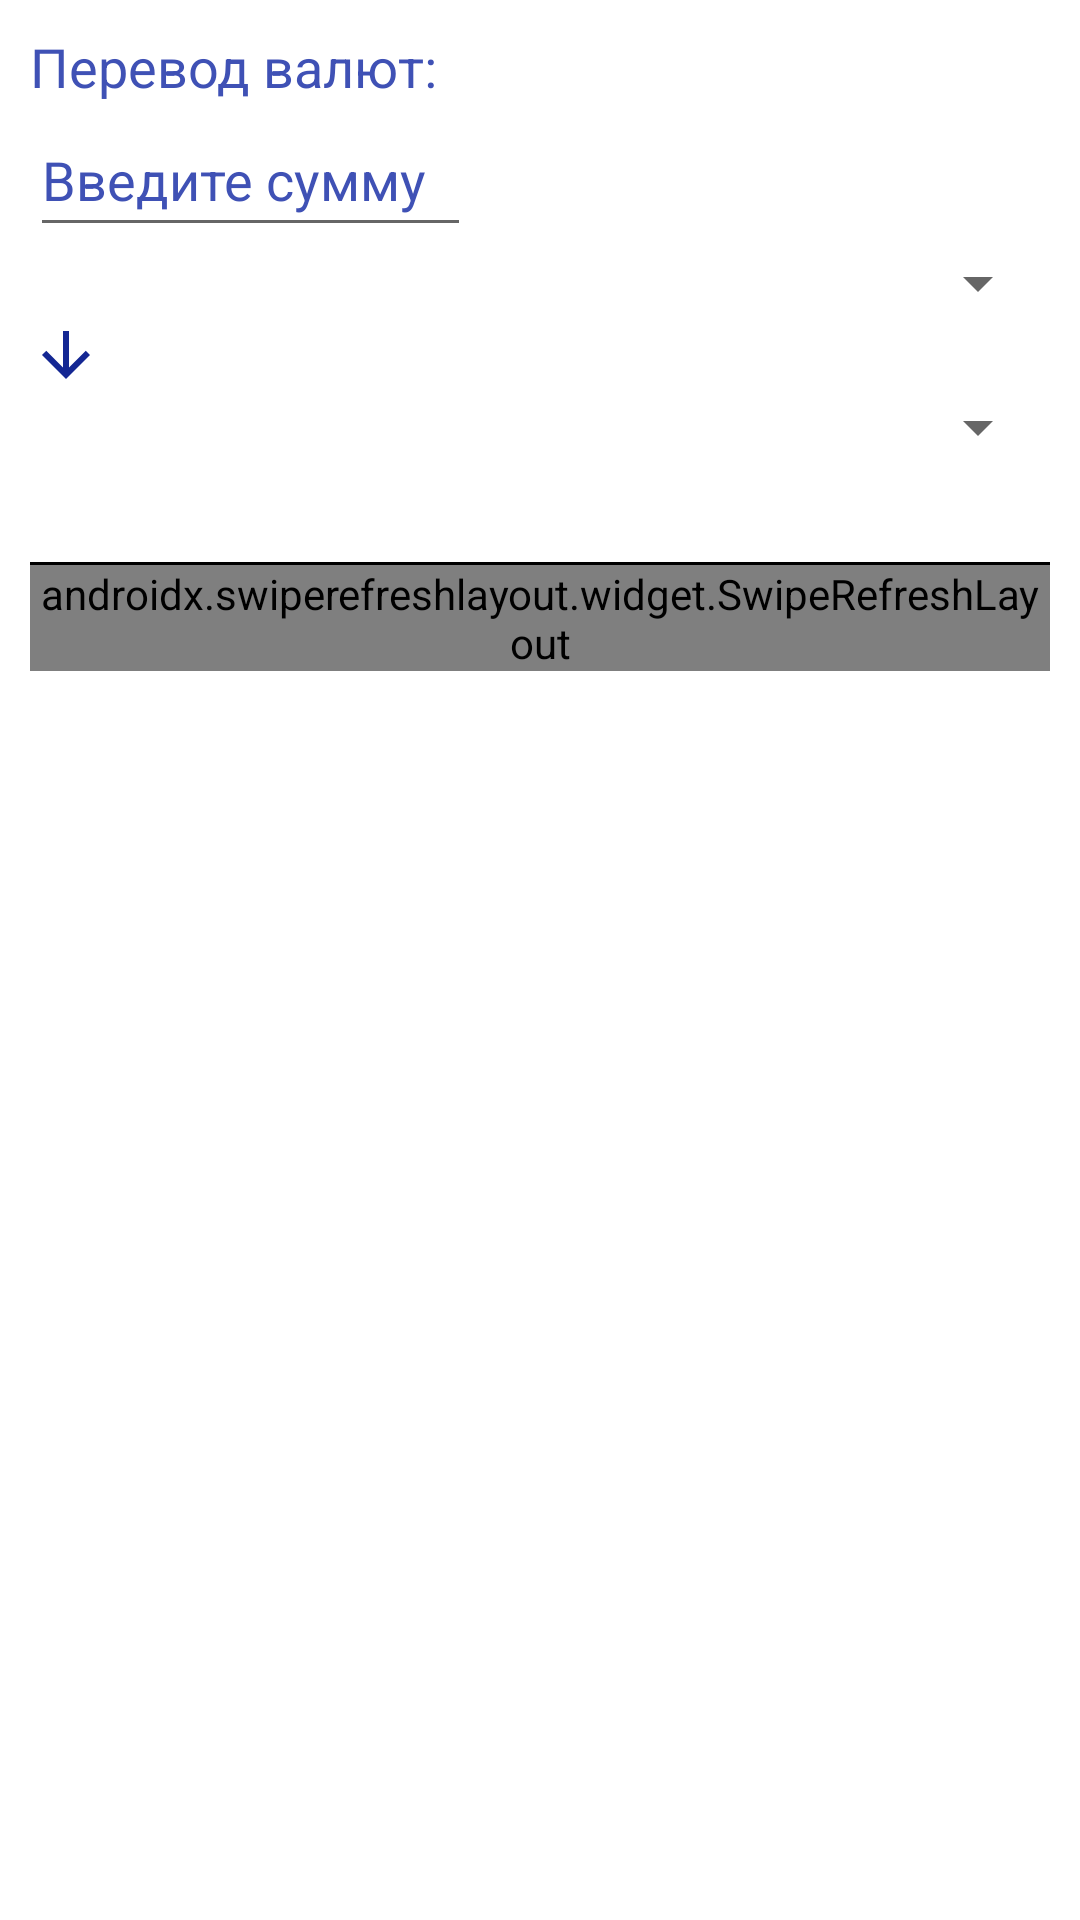

Layout XML and referenced resources for this Android screen:
<!-- AndroidManifest.xml: application theme Theme.Currency -->
<!-- res/layout/activity_main.xml -->
<?xml version="1.0" encoding="utf-8"?>
<androidx.constraintlayout.widget.ConstraintLayout xmlns:android="http://schemas.android.com/apk/res/android"
    xmlns:tools="http://schemas.android.com/tools"
    android:layout_width="match_parent"
    android:layout_height="match_parent"
    tools:context=".presentation.MainActivity">

    <LinearLayout
        android:id="@+id/linlay"
        android:layout_width="match_parent"
        android:layout_height="match_parent"
        android:layout_margin="10dp"
        android:orientation="vertical">

        <TextView
            android:layout_width="wrap_content"
            android:layout_height="wrap_content"
            android:text="@string/currency_exchange"
            android:textColor="@color/main_200"
            android:textSize="18sp" />

        <EditText
            android:id="@+id/txtEnter"
            android:layout_width="wrap_content"
            android:layout_height="wrap_content"
            android:autofillHints="1"
            android:ems="7"
            android:hint="@string/enter_sum"
            android:inputType="numberDecimal"
            android:minHeight="48dp"

            android:textColor="@color/main_200"
            android:textColorHint="@color/main_200" />

        <Spinner
            android:id="@+id/spinner1"
            android:layout_width="match_parent"
            android:layout_height="wrap_content" />

        <ImageView
            android:layout_width="wrap_content"
            android:layout_height="wrap_content"
            android:contentDescription="@string/is_favorite"
            android:src="@drawable/arrow_downward" />

        <Spinner
            android:id="@+id/spinner2"
            android:layout_width="match_parent"
            android:layout_height="wrap_content" />


        <TextView
            android:id="@+id/txtCurr"
            android:layout_width="wrap_content"
            android:layout_height="wrap_content"
            android:text=""
            android:textColor="@color/main_200"
            android:textSize="20sp" />

        <Space
            android:layout_width="wrap_content"
            android:layout_height="6dp" />

        <View
            android:layout_width="match_parent"
            android:layout_height="1dp"
            android:background="@color/line_color" />

        <androidx.swiperefreshlayout.widget.SwipeRefreshLayout
            android:id="@+id/pullToRefresh"
            android:layout_width="match_parent"
            android:layout_height="wrap_content">

            <androidx.recyclerview.widget.RecyclerView
                android:id="@+id/rv_curr_list"
                android:layout_width="match_parent"
                android:layout_height="match_parent"
                android:contentDescription="@string/rv_curr_list" />

        </androidx.swiperefreshlayout.widget.SwipeRefreshLayout>

    </LinearLayout>

</androidx.constraintlayout.widget.ConstraintLayout>
<!-- resources referenced by this layout -->
<resources>
  <color name="line_color">#000000</color>
  <color name="main_200">#3F51B5</color>
  <!-- drawable arrow_downward (drawable) -->
  <vector xmlns:android="http://schemas.android.com/apk/res/android"
      android:width="24dp"
      android:height="24dp"
      android:autoMirrored="true"
      android:tint="#142793"
      android:viewportWidth="24"
      android:viewportHeight="24">
      <path
          android:fillColor="@android:color/white"
          android:pathData="M20,12l-1.41,-1.41L13,16.17V4h-2v12.17l-5.58,-5.59L4,12l8,8 8,-8z" />
  </vector>
  <string name="currency_exchange">Перевод валют:</string>
  <string name="enter_sum">Введите сумму</string>
  <string name="is_favorite">Избранное</string>
  <string name="rv_curr_list">Currency list</string>
  <style name="Theme.Currency" parent="Theme.MaterialComponents.DayNight.NoActionBar">
          
          <item name="colorPrimary">@color/main_500</item>
          <item name="colorPrimaryVariant">@color/main_700</item>
          <item name="colorOnPrimary">@color/white</item>
          
          <item name="colorSecondary">@color/teal_200</item>
          <item name="colorSecondaryVariant">@color/teal_700</item>
          <item name="colorOnSecondary">@color/black</item>
          
          <item name="android:statusBarColor" tools:targetApi="l">?attr/colorPrimaryVariant</item>
          
      </style>
  <color name="main_500">#142793</color>
  <color name="main_700">#040F49</color>
  <color name="white">#FFFFFFFF</color>
  <color name="teal_200">#FF03DAC5</color>
  <color name="teal_700">#FF018786</color>
  <color name="black">#FF000000</color>
</resources>
